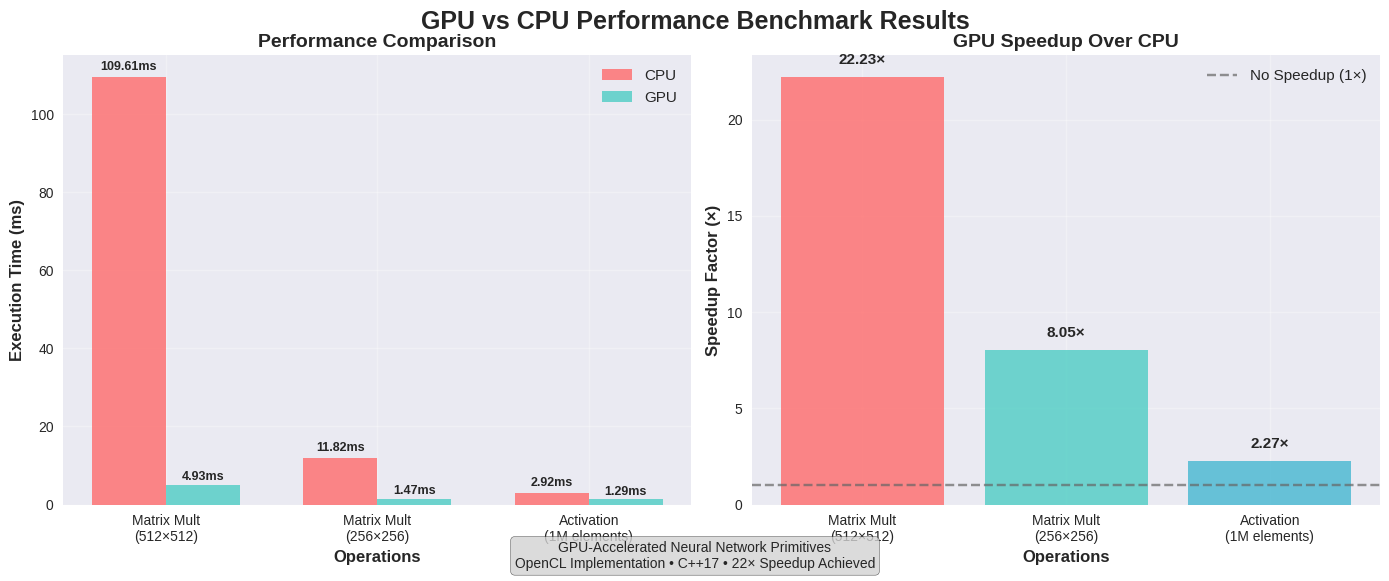

Recreate this plot in Python.
#!/usr/bin/env python3
"""
Generate benchmark results chart for GPU-accelerated neural network project
"""

import matplotlib.pyplot as plt
import numpy as np
import seaborn as sns

# Set style for professional look
plt.style.use('seaborn-v0_8')
sns.set_palette("husl")

# Your actual benchmark data
operations = ['Matrix Mult\n(512×512)', 'Matrix Mult\n(256×256)', 'Activation\n(1M elements)']
cpu_times = [109.61, 11.82, 2.92]  # CPU times in ms
gpu_times = [4.93, 1.47, 1.29]     # GPU times in ms
speedups = [22.23, 8.05, 2.27]     # Calculated speedups

# Create figure with professional styling
fig, (ax1, ax2) = plt.subplots(1, 2, figsize=(14, 6))
fig.suptitle('GPU vs CPU Performance Benchmark Results', fontsize=18, fontweight='bold', y=0.95)

# Left plot: Bar chart comparison
x = np.arange(len(operations))
width = 0.35

bars1 = ax1.bar(x - width/2, cpu_times, width, label='CPU', color='#FF6B6B', alpha=0.8)
bars2 = ax1.bar(x + width/2, gpu_times, width, label='GPU', color='#4ECDC4', alpha=0.8)

# Customize the first plot
ax1.set_xlabel('Operations', fontsize=12, fontweight='bold')
ax1.set_ylabel('Execution Time (ms)', fontsize=12, fontweight='bold')
ax1.set_title('Performance Comparison', fontsize=14, fontweight='bold')
ax1.set_xticks(x)
ax1.set_xticklabels(operations, fontsize=10)
ax1.legend(fontsize=11)
ax1.grid(True, alpha=0.3)

# Add value labels on bars
for bar in bars1:
    height = bar.get_height()
    ax1.text(bar.get_x() + bar.get_width()/2., height + 1,
             f'{height:.2f}ms', ha='center', va='bottom', fontsize=9, fontweight='bold')

for bar in bars2:
    height = bar.get_height()
    ax1.text(bar.get_x() + bar.get_width()/2., height + 0.5,
             f'{height:.2f}ms', ha='center', va='bottom', fontsize=9, fontweight='bold')

# Right plot: Speedup visualization
colors = ['#FF6B6B', '#4ECDC4', '#45B7D1']
bars3 = ax2.bar(operations, speedups, color=colors, alpha=0.8)

# Customize the second plot
ax2.set_xlabel('Operations', fontsize=12, fontweight='bold')
ax2.set_ylabel('Speedup Factor (×)', fontsize=12, fontweight='bold')
ax2.set_title('GPU Speedup Over CPU', fontsize=14, fontweight='bold')
ax2.grid(True, alpha=0.3)

# Add speedup labels on bars
for bar, speedup in zip(bars3, speedups):
    height = bar.get_height()
    ax2.text(bar.get_x() + bar.get_width()/2., height + 0.5,
             f'{speedup:.2f}×', ha='center', va='bottom', fontsize=11, fontweight='bold')

# Add a horizontal line at 1x speedup for reference
ax2.axhline(y=1, color='#666666', linestyle='--', alpha=0.7, label='No Speedup (1×)')
ax2.legend(fontsize=11)

# Adjust layout and add project info
plt.tight_layout()

# Add project info as text box
project_info = """GPU-Accelerated Neural Network Primitives
OpenCL Implementation • C++17 • 22× Speedup Achieved"""
fig.text(0.5, 0.02, project_info, ha='center', fontsize=10, 
         bbox=dict(boxstyle="round,pad=0.3", facecolor="lightgray", alpha=0.8))

# Save the chart
plt.savefig('benchmark_results.png', dpi=300, bbox_inches='tight', facecolor='white')
plt.savefig('benchmark_results.pdf', bbox_inches='tight', facecolor='white')

print("Benchmark chart saved as 'benchmark_results.png' and 'benchmark_results.pdf'")
print("Chart shows:")
print(f"  - Matrix Multiplication (512×512): {speedups[0]:.2f}× speedup")
print(f"  - Matrix Multiplication (256×256): {speedups[1]:.2f}× speedup") 
print(f"  - Activation Functions (1M elements): {speedups[2]:.2f}× speedup")

plt.show()
